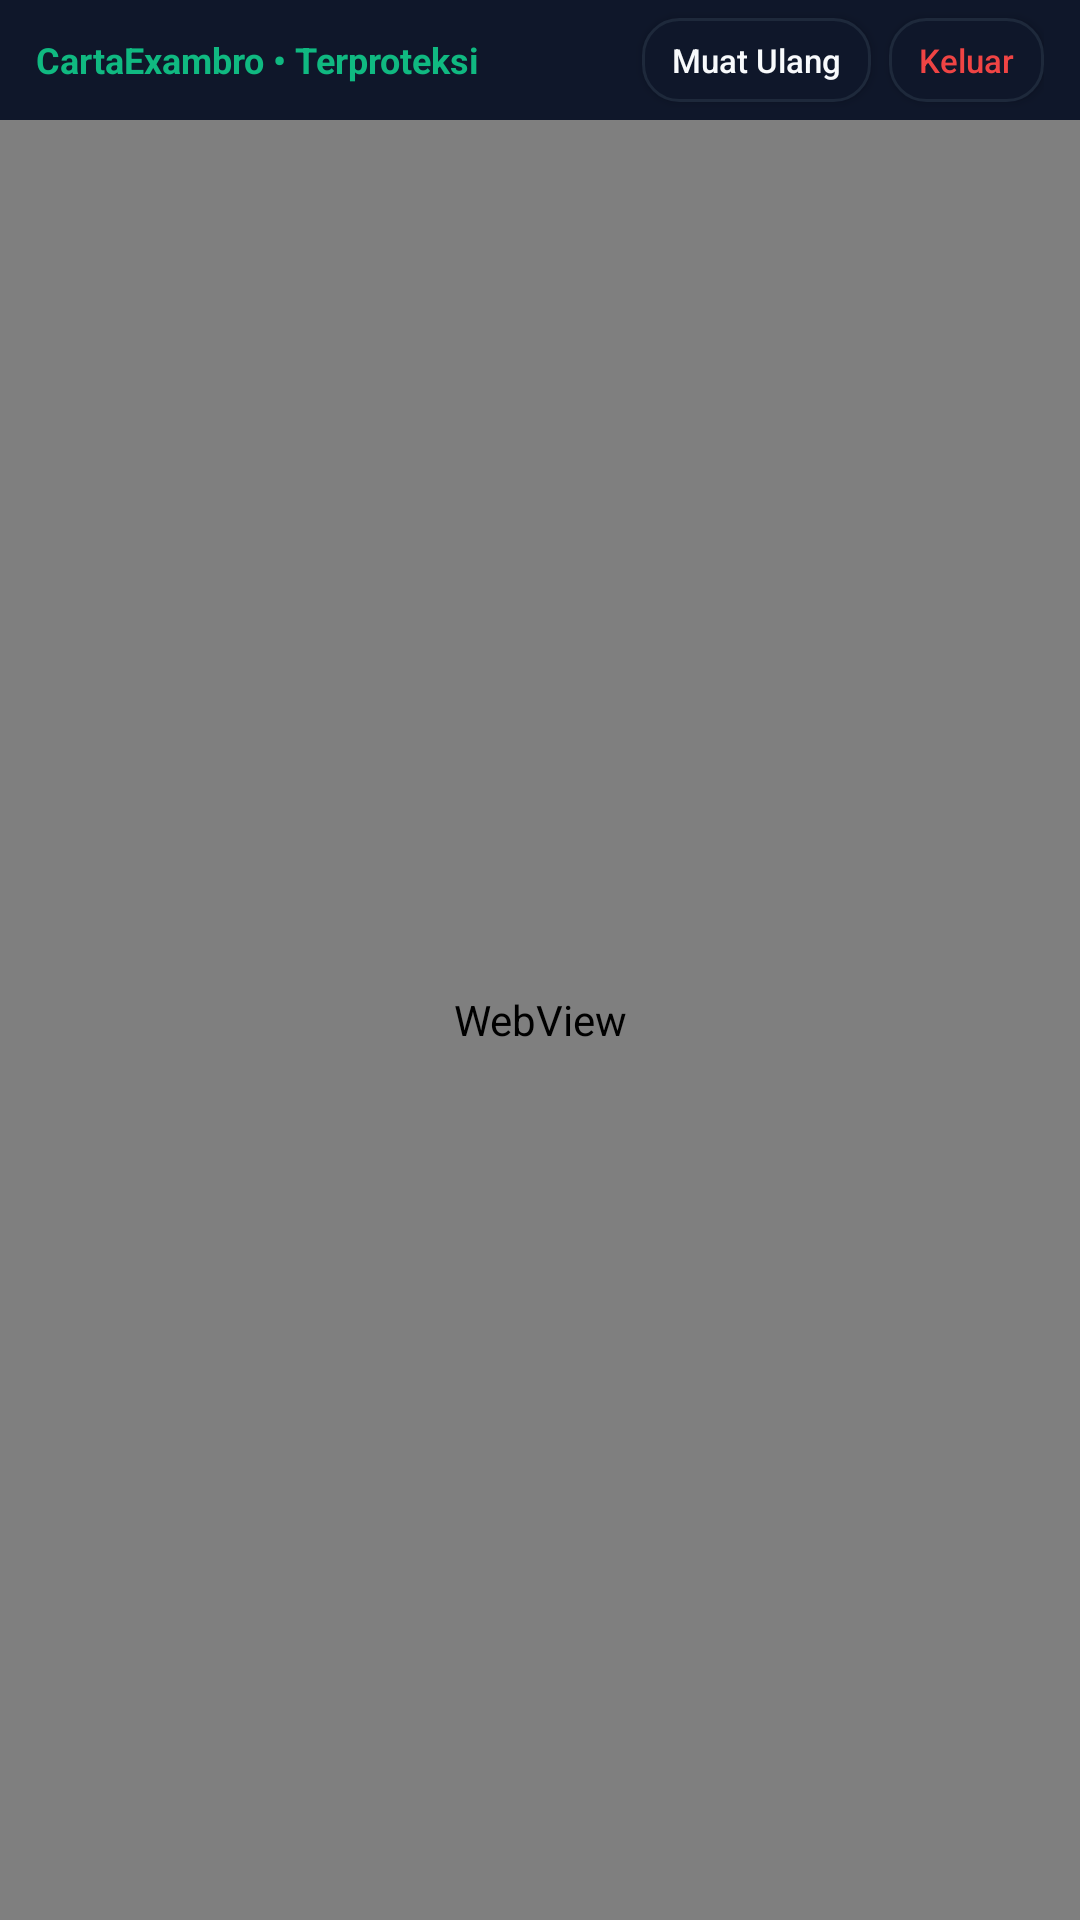

The Android layout XML behind this screen, and the referenced resources:
<!-- AndroidManifest.xml: application theme Theme.CartaExambro -->
<!-- res/layout/activity_exam.xml -->
<?xml version="1.0" encoding="utf-8"?>
<LinearLayout xmlns:android="http://schemas.android.com/apk/res/android"
    android:layout_width="match_parent"
    android:layout_height="match_parent"
    android:background="@color/bg_dark"
    android:orientation="vertical">

    
    <LinearLayout
        android:id="@+id/topBar"
        android:layout_width="match_parent"
        android:layout_height="40dp"
        android:background="@color/card_dark"
        android:gravity="center_vertical"
        android:orientation="horizontal"
        android:paddingHorizontal="12dp">

        <TextView
            android:id="@+id/tvStatusBadge"
            android:layout_width="0dp"
            android:layout_height="wrap_content"
            android:layout_weight="1"
            android:ellipsize="end"
            android:maxLines="1"
            android:text="CartaExambro • Terproteksi"
            android:textColor="@color/success"
            android:textSize="12sp"
            android:textStyle="bold" />

        <Button
            android:id="@+id/btnReload"
            android:layout_width="wrap_content"
            android:layout_height="28dp"
            android:layout_marginEnd="6dp"
            android:background="@drawable/bg_button_secondary"
            android:minWidth="0dp"
            android:paddingHorizontal="10dp"
            android:text="Muat Ulang"
            android:textAllCaps="false"
            android:textColor="@color/text_primary"
            android:textSize="11sp" />

        <Button
            android:id="@+id/btnExit"
            android:layout_width="wrap_content"
            android:layout_height="28dp"
            android:background="@drawable/bg_button_secondary"
            android:minWidth="0dp"
            android:paddingHorizontal="10dp"
            android:text="Keluar"
            android:textAllCaps="false"
            android:textColor="@color/danger"
            android:textSize="11sp" />
    </LinearLayout>

    <ProgressBar
        android:id="@+id/progressBar"
        style="?android:attr/progressBarStyleHorizontal"
        android:layout_width="match_parent"
        android:layout_height="3dp"
        android:max="100"
        android:progressTint="@color/primary"
        android:visibility="gone" />

    <WebView
        android:id="@+id/webView"
        android:layout_width="match_parent"
        android:layout_height="0dp"
        android:layout_weight="1" />

</LinearLayout>
<!-- resources referenced by this layout -->
<resources>
  <color name="bg_dark">#020617</color>
  <color name="card_dark">#0F172A</color>
  <color name="danger">#EF4444</color>
  <color name="primary">#4F46E5</color>
  <color name="success">#10B981</color>
  <color name="text_primary">#F8FAFC</color>
  <!-- drawable bg_button_secondary (drawable) -->
  <?xml version="1.0" encoding="utf-8"?>
  <shape xmlns:android="http://schemas.android.com/apk/res/android">
      <solid android:color="@color/card_dark" />
      <stroke android:width="1dp" android:color="@color/border_dark" />
      <corners android:radius="12dp" />
  </shape>
  <style name="Theme.CartaExambro" parent="Theme.AppCompat.DayNight.NoActionBar">
          <item name="android:windowBackground">@color/bg_dark</item>
          <item name="android:statusBarColor">@color/bg_dark</item>
          <item name="android:navigationBarColor">@color/bg_dark</item>
          <item name="colorPrimary">@color/primary</item>
          <item name="colorPrimaryDark">@color/bg_dark</item>
          <item name="colorAccent">@color/primary</item>
      </style>
  <color name="border_dark">#1E293B</color>
</resources>
